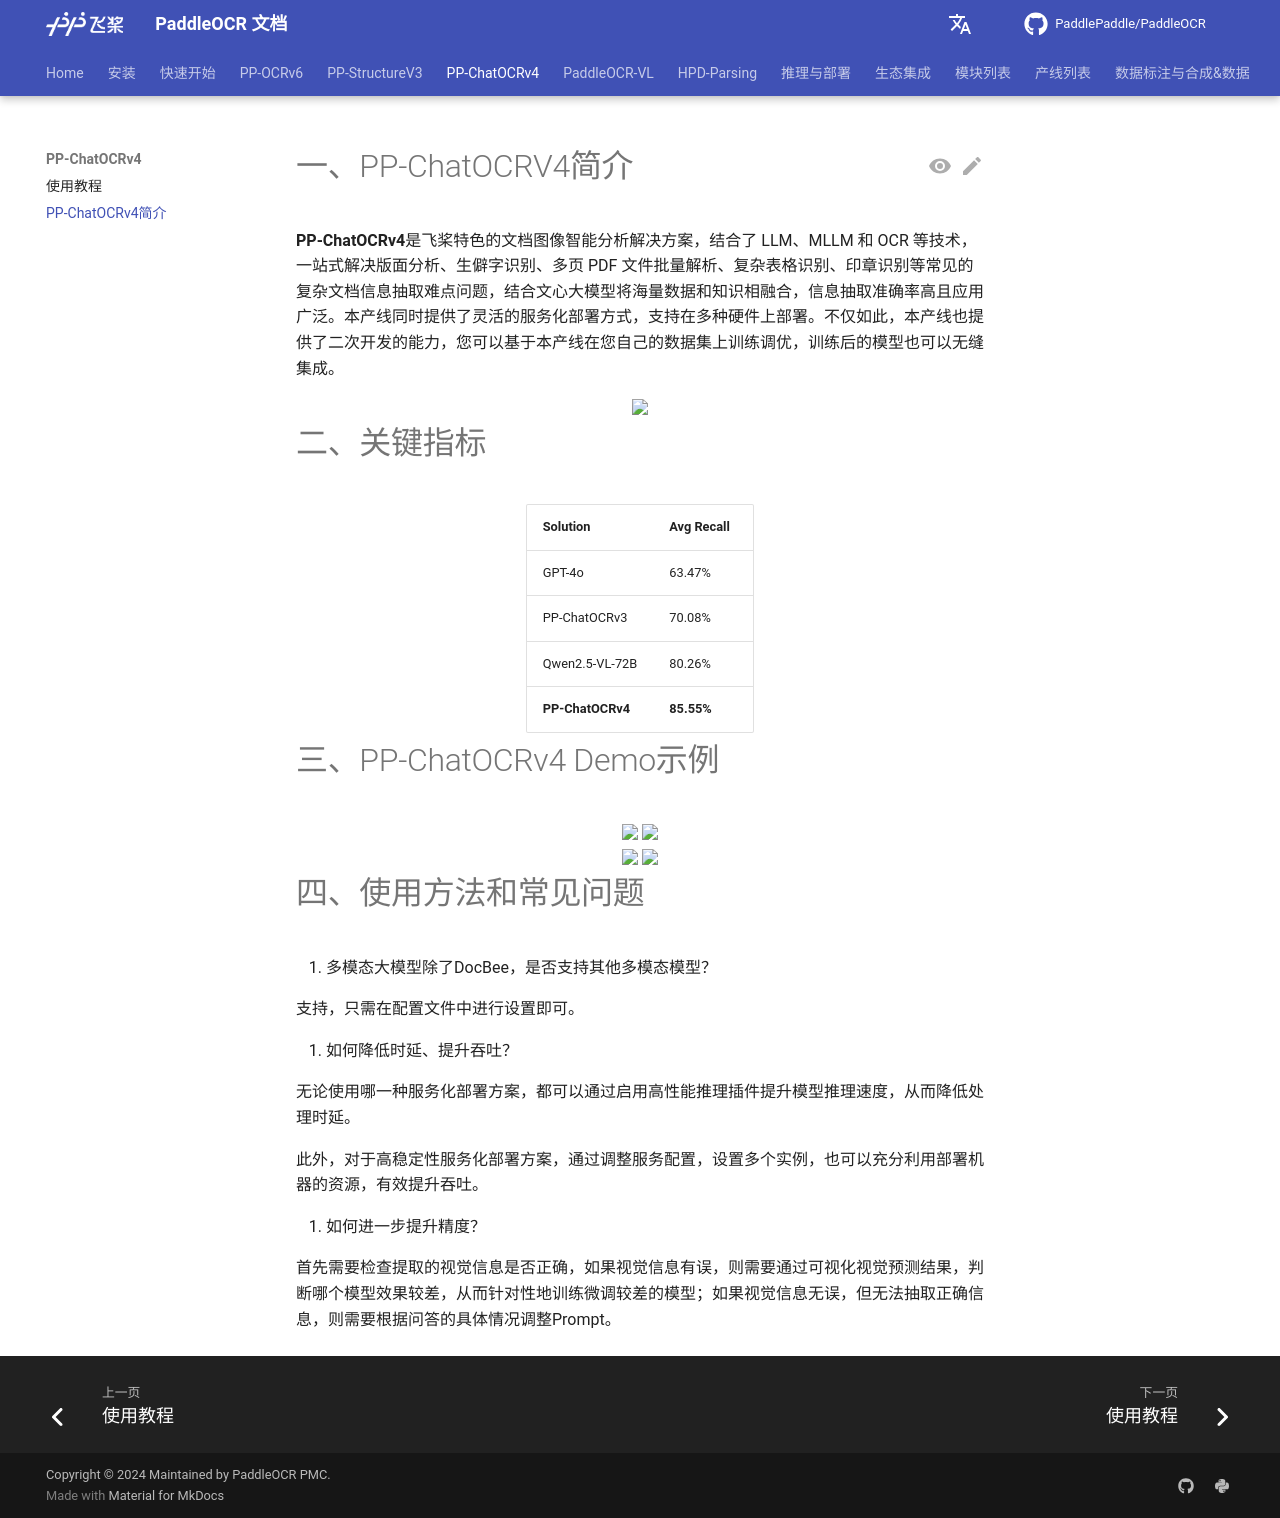

repository: KyleWhyet/dsh-u-20261026-paddlepaddle__paddleocr · page: main/version3.x/algorithm/PP-ChatOCRv4/PP-ChatOCRv4.html · generator: mkdocs

# 一、PP-ChatOCRV4简介
**PP-ChatOCRv4**是飞桨特色的文档图像智能分析解决方案，结合了 LLM、MLLM 和 OCR 等技术，一站式解决版面分析、生僻字识别、多页 PDF 文件批量解析、复杂表格识别、印章识别等常见的复杂文档信息抽取难点问题，结合文心大模型将海量数据和知识相融合，信息抽取准确率高且应用广泛。本产线同时提供了灵活的服务化部署方式，支持在多种硬件上部署。不仅如此，本产线也提供了二次开发的能力，您可以基于本产线在您自己的数据集上训练调优，训练后的模型也可以无缝集成。

<div align="center">
<img src="https://raw.githubusercontent.com/cuicheng01/PaddleX_doc_images/refs/heads/main/images/paddleocr/PP-ChatOCRv4/algorithm_ppchatocrv4.png" width="600"/>
</div>

# 二、关键指标

<div align="center">
<table>
 <thead>
  <tr > 
   <th class>Solution</td> 
   <th class>Avg Recall</td> 
  </tr> 
<thead>
 <tbody>
  <tr> 
   <td>GPT-4o</td> 
   <td>63.47%</td> 
  </tr>
  <tr> 
   <td>PP-ChatOCRv3</td> 
   <td class>70.08%</td> 
  </tr> 
  <tr> 
   <td>Qwen2.5-VL-72B</td> 
   <td>80.26%</td> 
  </tr> 
  <tr> 
   <td><b>PP-ChatOCRv4</b></td> 
   <td><b>85.55%</b></td> 
  </tr> 
 </tbody>
</table>
</div>

# 三、PP-ChatOCRv4 Demo示例

<div align="center">
<img src="https://raw.githubusercontent.com/cuicheng01/PaddleX_doc_images/refs/heads/main/images/paddleocr/PP-ChatOCRv4/algorithm_ppchatocrv4_demo1.png" width="350"/>
<img src="https://raw.githubusercontent.com/cuicheng01/PaddleX_doc_images/refs/heads/main/images/paddleocr/PP-ChatOCRv4/algorithm_ppchatocrv4_demo2.png" width="350"/>
</div>

<div align="center">
<img src="https://raw.githubusercontent.com/cuicheng01/PaddleX_doc_images/refs/heads/main/images/paddleocr/PP-ChatOCRv4/algorithm_ppchatocrv4_demo3.png" width="350"/>
<img src="https://raw.githubusercontent.com/cuicheng01/PaddleX_doc_images/refs/heads/main/images/paddleocr/PP-ChatOCRv4/algorithm_ppchatocrv4_demo4.png" width="350"/>
</div>

# 四、使用方法和常见问题

1. 多模态大模型除了DocBee，是否支持其他多模态模型？

支持，只需在配置文件中进行设置即可。

2. 如何降低时延、提升吞吐？

无论使用哪一种服务化部署方案，都可以通过启用高性能推理插件提升模型推理速度，从而降低处理时延。

此外，对于高稳定性服务化部署方案，通过调整服务配置，设置多个实例，也可以充分利用部署机器的资源，有效提升吞吐。

3. 如何进一步提升精度？

首先需要检查提取的视觉信息是否正确，如果视觉信息有误，则需要通过可视化视觉预测结果，判断哪个模型效果较差，从而针对性地训练微调较差的模型；如果视觉信息无误，但无法抽取正确信息，则需要根据问答的具体情况调整Prompt。
